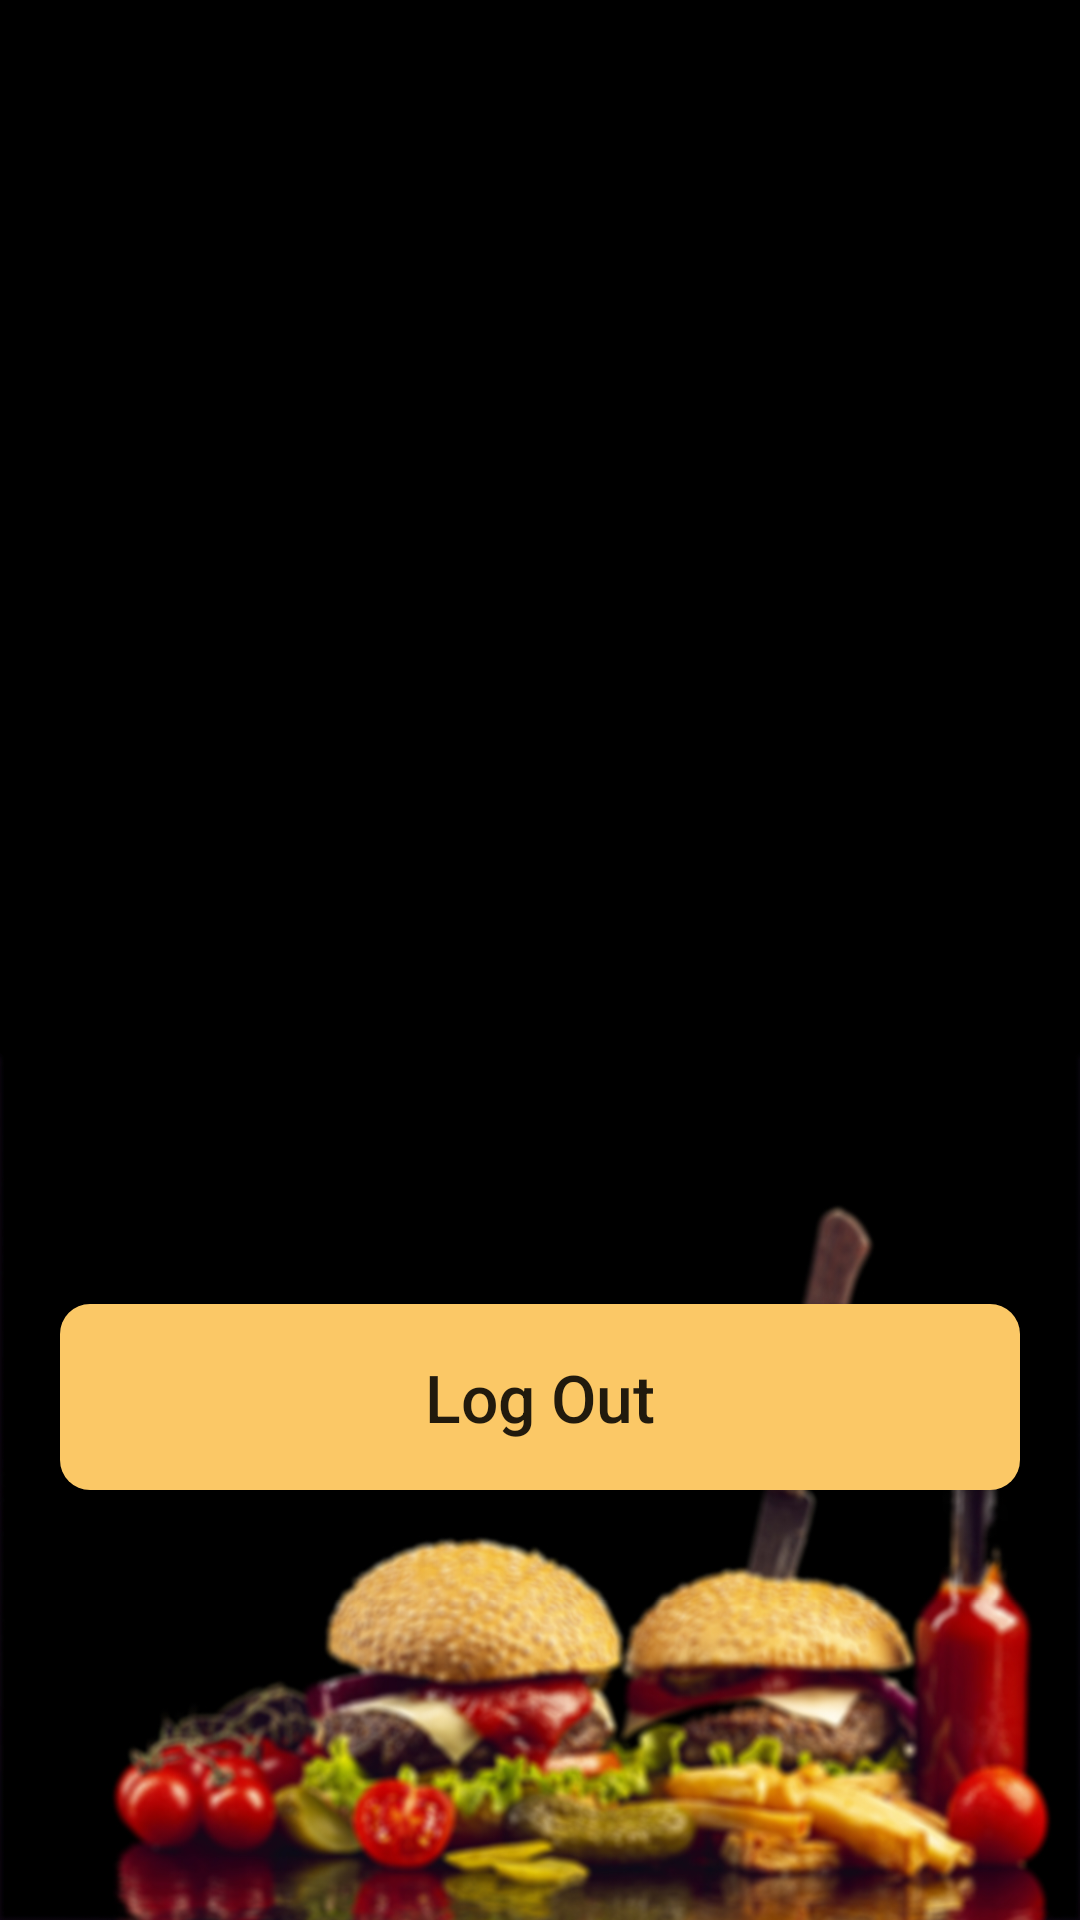

Layout XML and referenced resources for this Android screen:
<!-- AndroidManifest.xml: application theme Theme.SCafe -->
<!-- res/layout/activity_home.xml -->
<?xml version="1.0" encoding="utf-8"?>
<androidx.constraintlayout.widget.ConstraintLayout xmlns:android="http://schemas.android.com/apk/res/android"
    xmlns:app="http://schemas.android.com/apk/res-auto"
    xmlns:tools="http://schemas.android.com/tools"
    android:layout_width="match_parent"
    android:layout_height="match_parent"
    android:background="@drawable/homeback"
    tools:context=".HomeActivity">


    <TextView
        android:id="@+id/textView_firstnameText"
        android:layout_width="wrap_content"
        android:layout_height="wrap_content"
        android:layout_margin="10dp"
        android:fontFamily="sans-serif"
        android:textAlignment="center"
        android:textColor="#FBC866"
        android:textSize="18sp"
        android:textStyle="bold"
        app:layout_constraintEnd_toEndOf="parent"
        app:layout_constraintStart_toStartOf="parent"
        app:layout_constraintTop_toTopOf="parent" />



    <TextView
        android:id="@+id/textView_LastnameText"
        android:layout_width="wrap_content"
        android:layout_height="wrap_content"
        android:layout_margin="10dp"
        android:fontFamily="sans-serif"
        android:textAlignment="center"
        android:textColor="#FBC866"
        android:textSize="18sp"
        android:textStyle="bold"
        app:layout_constraintEnd_toEndOf="parent"
        app:layout_constraintStart_toStartOf="parent"
        app:layout_constraintTop_toBottomOf="@id/textView_firstnameText" />



    <TextView
        android:id="@+id/textView_email"
        android:layout_width="wrap_content"
        android:layout_height="wrap_content"
        android:layout_margin="10dp"
        android:fontFamily="sans-serif"
        android:textAlignment="center"
        android:textColor="#FBC866"
        android:textSize="18sp"
        android:textStyle="bold"
        app:layout_constraintEnd_toEndOf="parent"
        app:layout_constraintStart_toStartOf="parent"
        app:layout_constraintTop_toBottomOf="@id/textView_LastnameText" />

    <Button
        android:id="@+id/logout_btn"
        android:layout_width="320dp"
        android:layout_height="62dp"
        android:layout_margin="10dp"
        android:layout_marginTop="64dp"
        android:background="@drawable/coustem_btn2"
        android:text="Log Out"
        android:textAlignment="center"
        android:textAllCaps="false"
        android:textSize="22sp"
        app:backgroundTint="#FBC866"
        app:icon="@drawable/ic_baseline_login_24"
        app:layout_constraintBottom_toBottomOf="parent"
        app:layout_constraintEnd_toEndOf="parent"
        app:layout_constraintHorizontal_bias="0.494"
        app:layout_constraintStart_toStartOf="parent"
        app:layout_constraintTop_toBottomOf="@id/textView_email"
        app:layout_constraintVertical_bias="0.707" />

</androidx.constraintlayout.widget.ConstraintLayout>
<!-- resources referenced by this layout -->
<resources>
  <!-- drawable coustem_btn2 (drawable) -->
  <?xml version="1.0" encoding="utf-8"?>
  <shape xmlns:android="http://schemas.android.com/apk/res/android" android:shape="rectangle">
  
      <solid android:color="#FBC866"/>
      <corners android:radius="10dp"/>
  </shape>
  <!-- drawable homeback: jpg bitmap (drawable, 184936 bytes) -->
  <!-- drawable ic_baseline_login_24 (drawable) -->
  <vector android:autoMirrored="true" android:height="24dp"
      android:tint="#F6FDFF" android:viewportHeight="24"
      android:viewportWidth="24" android:width="24dp" xmlns:android="http://schemas.android.com/apk/res/android">
      <path android:fillColor="@android:color/white" android:pathData="M11,7L9.6,8.4l2.6,2.6H2v2h10.2l-2.6,2.6L11,17l5,-5L11,7zM20,19h-8v2h8c1.1,0 2,-0.9 2,-2V5c0,-1.1 -0.9,-2 -2,-2h-8v2h8V19z"/>
  </vector>
  <style name="Theme.SCafe" parent="Theme.MaterialComponents.DayNight.DarkActionBar">
          
          <item name="colorPrimary">@color/purple_500</item>
          <item name="colorPrimaryVariant">@color/purple_700</item>
          <item name="colorOnPrimary">@color/white</item>
          
          <item name="colorSecondary">@color/teal_200</item>
          <item name="colorSecondaryVariant">@color/teal_700</item>
          <item name="colorOnSecondary">@color/black</item>
          
          <item name="android:statusBarColor" tools:targetApi="l">?attr/colorPrimaryVariant</item>
          
      </style>
  <!-- not gathered from this repository: default colours our renderer supplied (Android Studio template values) -->
  <color name="purple_500">#FF6200EE</color>
  <color name="purple_700">#FF3700B3</color>
  <color name="teal_200">#FF03DAC5</color>
  <color name="teal_700">#FF018786</color>
  <color name="black">#FF000000</color>
  <color name="white">#FFFFFFFF</color>
</resources>
